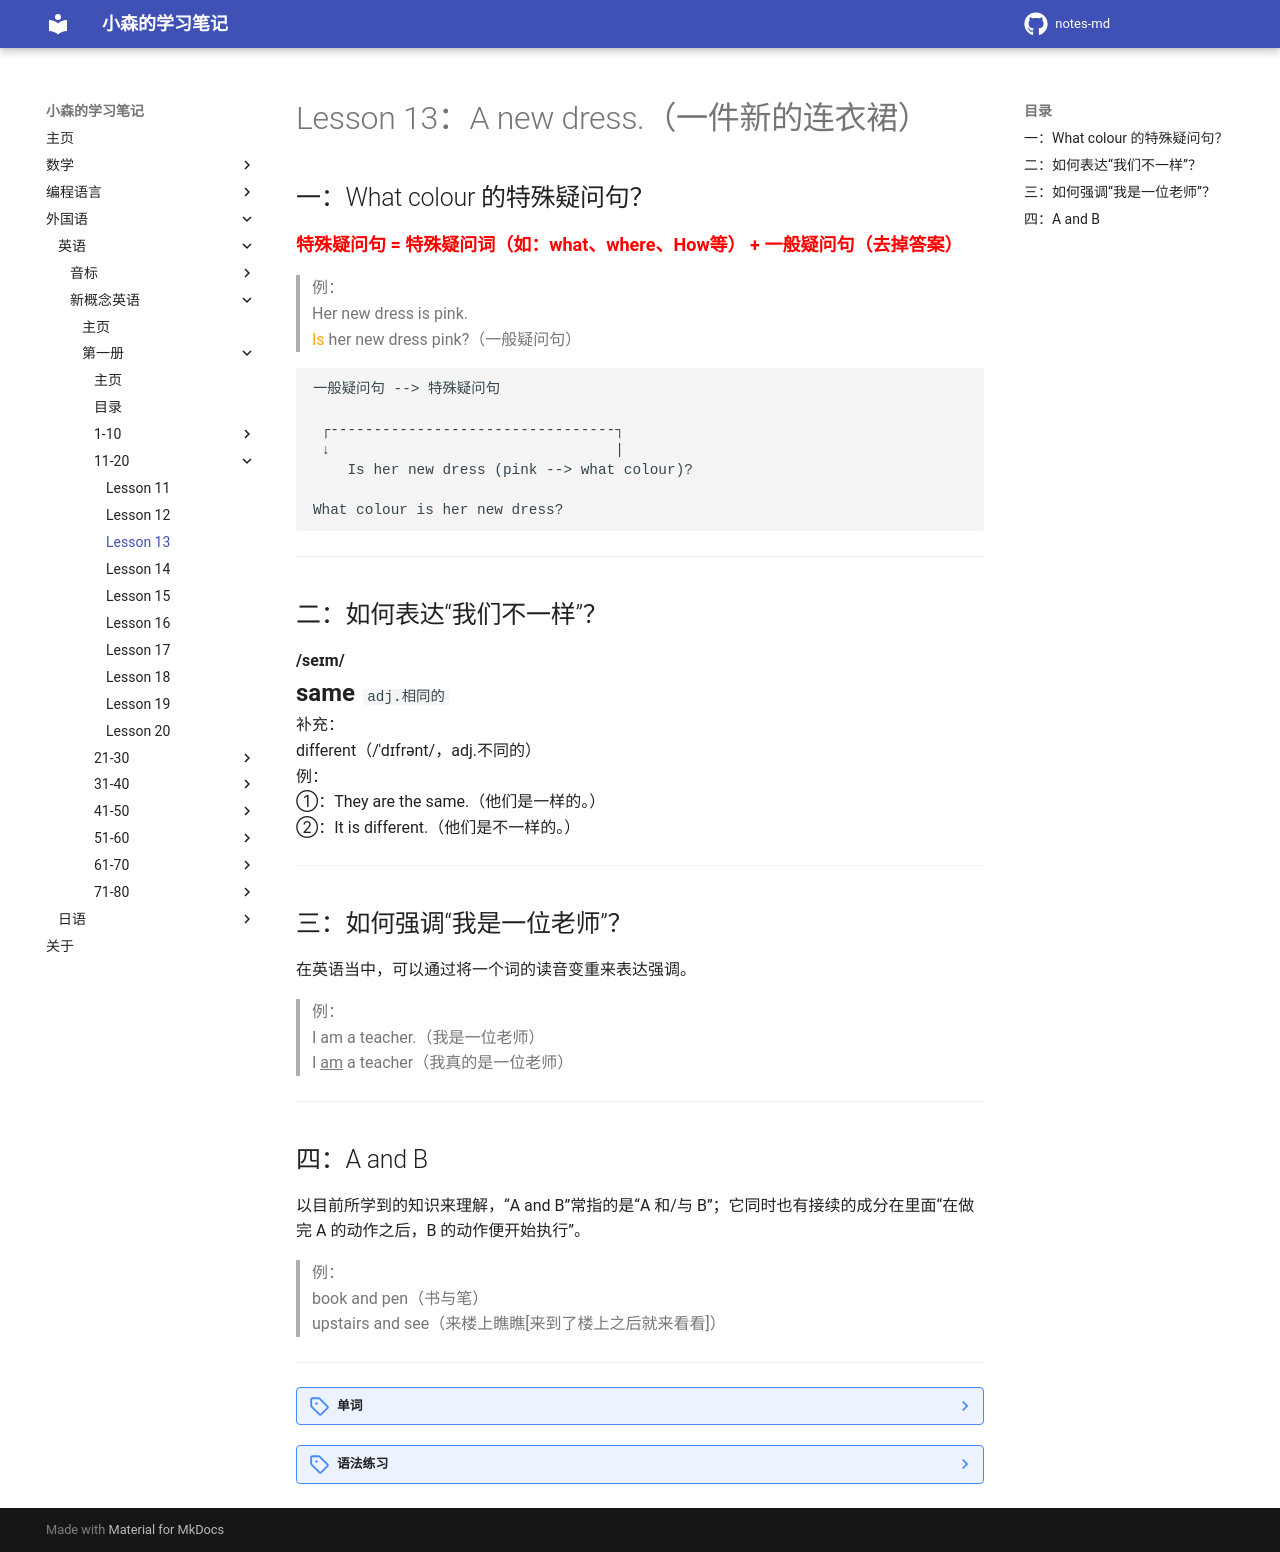

repository: komori-flag/notes-md · page: StudyNotes/Foreign-Language/English/NewConceptEnglish/Frist/Lesson-13/index.html · generator: mkdocs

# Lesson 13：A new dress.（一件新的连衣裙）


## 一：What colour 的特殊疑问句？

<font size=4 color=red>**特殊疑问句 = 特殊疑问词（如：what、where、How等） + 一般疑问句（去掉答案）**</font>

> 例：<br>
> Her new dress is pink.<br>
> <font color=orange>Is</font> her new dress pink?（一般疑问句）<br>

```text
一般疑问句 --> 特殊疑问句

 ┌---------------------------------┐
 ↓                                 |
    Is her new dress (pink --> what colour)? 

What colour is her new dress?
```


---
## 二：如何表达“我们不一样”？

**/seɪm/**<br>
<font size=5>**same**</font>&nbsp;&nbsp;<font size=4>`adj.相同的`</font><br>
补充：<br>
different（/ˈdɪfrənt/，adj.不同的）<br>
例：<br>
①：They are the same.（他们是一样的。）<br>
②：It is different.（他们是不一样的。）<br>


---
## 三：如何强调“我是一位老师”？

在英语当中，可以通过将一个词的读音变重来表达强调。

> 例：<br>
> I am a teacher.（我是一位老师）<br>
> I <u>am</u> a teacher（我真的是一位老师）<br>


---
## 四：A and B

以目前所学到的知识来理解，“A and B”常指的是“A 和/与 B”；它同时也有接续的成分在里面“在做完 A 的动作之后，B 的动作便开始执行”。<br>

> 例：<br>
> book and pen（书与笔）<br>
> upstairs and see（来楼上瞧瞧[来到了楼上之后就来看看]）<br>


---
??? note "单词"
    **/ˈkʌlə(r)/**<br>
    <font size=5>**colour(color)**</font>&nbsp;&nbsp;<font size=4>`n.颜色`</font><br>
    <br>
    **/ɡriːn/**<br>
    <font size=5>**green**</font>&nbsp;&nbsp;<font size=4>`adj.绿色的`</font><br>
    <br>
    **/kʌm/**<br>
    <font size=5>**come**</font>&nbsp;&nbsp;<font size=4>`v.来，来到`</font><br>
    例：<br>
    Come here.（过来）<br>
    <br>
    **/ˌʌpˈsteəz/**<br>
    <font size=5>**upstairs**</font>&nbsp;&nbsp;<font size=4>`adv.楼上的`</font><br>
    补充：<br>
    downstairs（/ˌdaʊnˈsteəz/，adv.楼下的）<br>
    ①：up/down + stairs；<br>
    ②：come/go upstairs/downstairs（来/去 楼上/楼下）<br>
    <br>
    **/smɑːt/**<br>
    <font size=5>**smart**</font>&nbsp;&nbsp;<font size=4>`adj.漂亮的，时髦的`</font><br>
    补充：<br>
    多数情况下此词表“`聪明的`”意思。<br>
    例：<br>
    He is smart? --He's very smart.（他聪明吗？ --他非常聪明。）<br>
    <br>
    **/hæt/**<br>
    <font size=5>**hat**</font>&nbsp;&nbsp;<font size=4>`n.帽子`</font><br>
    例：<br>
    This is an clean/dirty hat.（这是一顶 干净/肮脏 的帽子。）<br>
    <br>
    **/seɪm/**<br>
    <font size=5>**same**</font>&nbsp;&nbsp;<font size=4>`adj.相同的`</font><br>
    补充：<br>
    different（/ˈdɪfrənt/，adj.不同的）<br>
    例：<br>
    ①：They are the same.（他们是一样的。）<br>
    ②：It is different.（他们是不一样的。）<br>
    <br>
    **/ˈlʌvli/**<br>
    <font size=5>**lovely**</font>&nbsp;&nbsp;<font size=4>`adj.可爱的，秀美动人的`</font><br>
    补充：<br>
    cute（/kjuːt/，adj.可爱的，与“lovely”同义。在使用频率上“cute”更加常用）<br>
    例：<br>
    so cute/lovely.（好可爱啊）<br>
    <br>


??? note "语法练习"
    一：使用“What”、“Whose”与“How”完成下列的特殊疑问句<br>
    例：<u>Whose</u> is this white car?<br>
    <br>
    ①：<u>What</u> nationaliy is he?<br>
    ②：<u>How</u> are you?<br>
    ③：<u>Whose</u> is this nice watch?<br>
    ④：<u>How</u> is Helen?<br>
    ⑤：<u>What</u> is your father's job?<br>
    ⑥：<u>What</u> colour is the policeman's coat?<br>
    <br>
    二：仿照例句进行造句<br>
    例①：this/my coat/green<br>
    - <u>This is my coat. It's green.</u><br>
    例②：that/your shirt/white<br>
    - <u>That is his shirt. It's white.</u><br>
    <br>
    ①：this/your chair/clean<br>
    - <u>This is your chair. It's clean.</u><br>
    ②：that/your son's pencil/yellow<br>
    - <u>That is your son's pencil. It's yellow.</u><br>
    ③：this/my book/new<br>
    - This is my book. It's new.<br>
    ④：that/her dress/smart<br>
    - <u>That is her dress. It's smart.</u><br>
    ⑤：this/his tie/blue<br>
    - <u>This is his tie. It's blue.</u><br>
    ⑥：that/his suit/black<br>
    - <u>That is his suit. It's black.</u><br>
